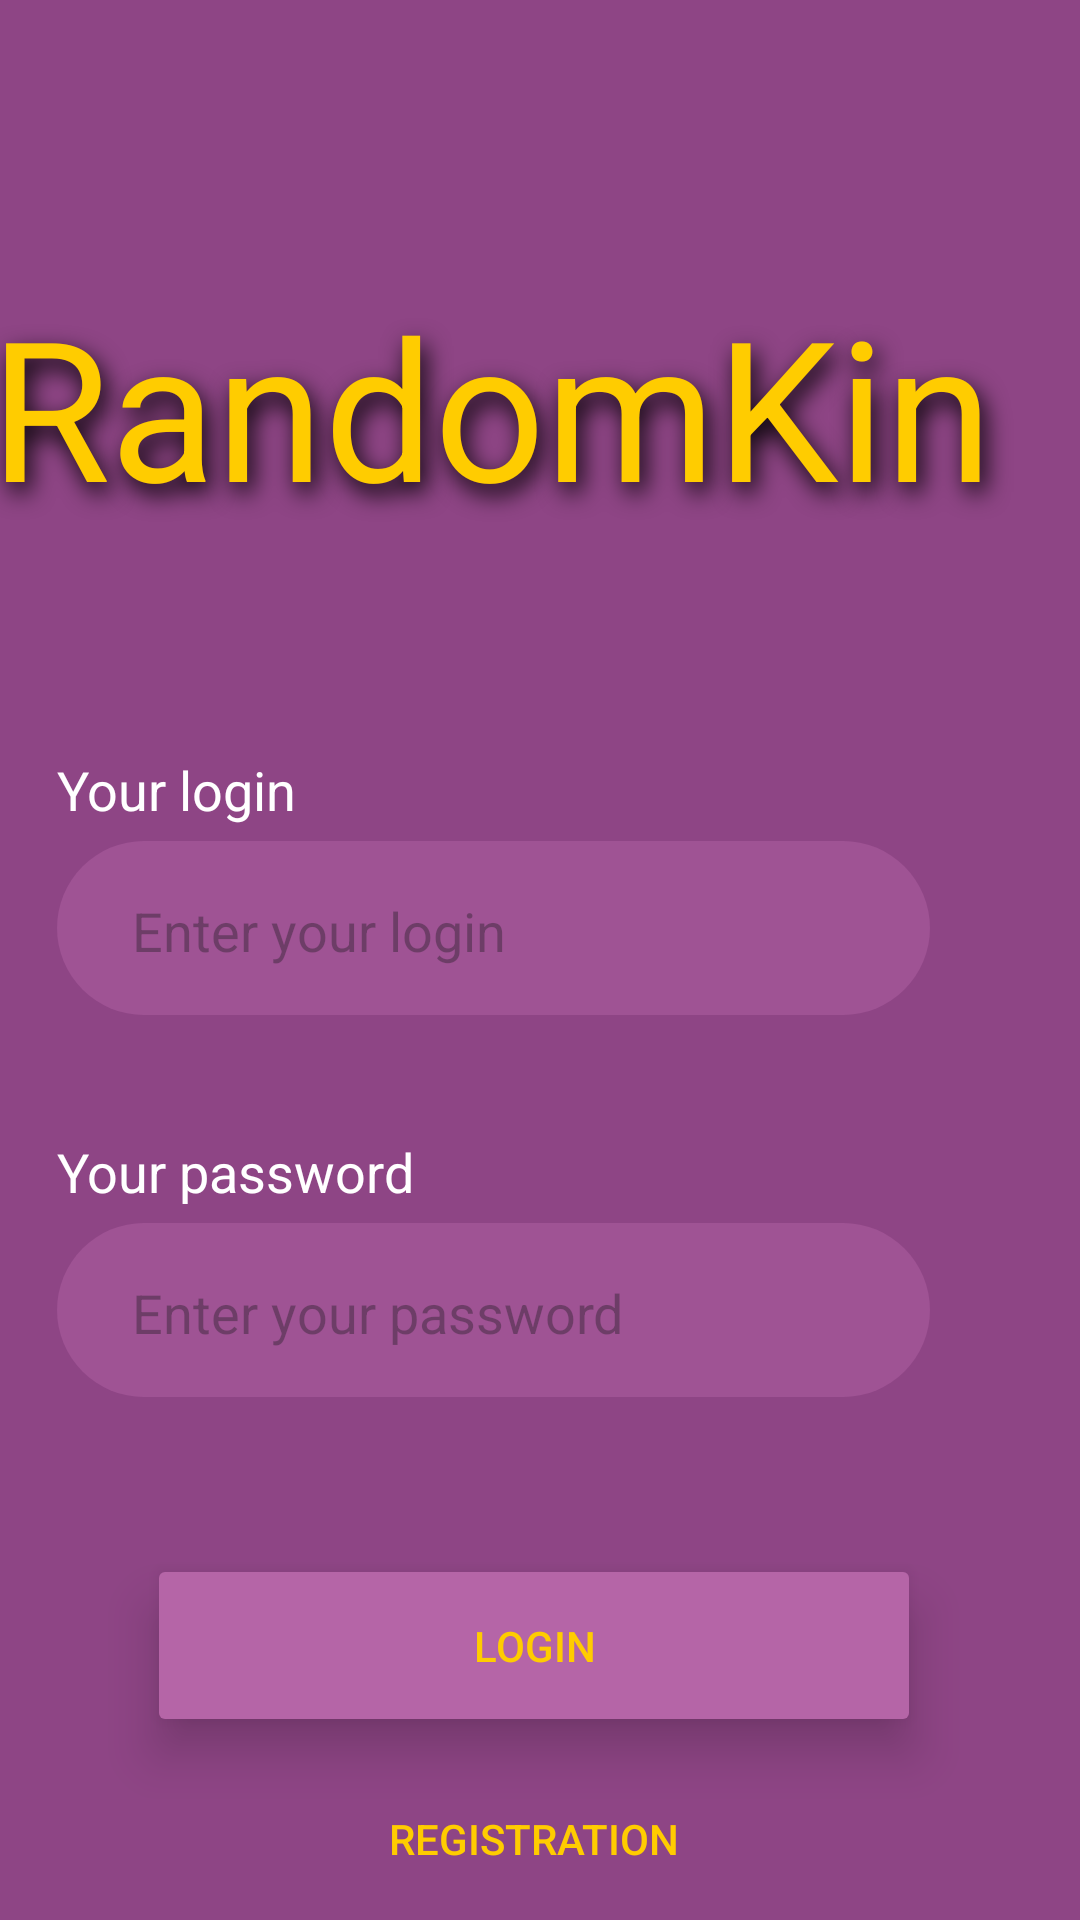

Write the Android layout XML for this screen, with the resource values it uses.
<!-- AndroidManifest.xml: application theme Theme.RandomKino -->
<!-- res/layout/activity_main.xml -->
<?xml version="1.0" encoding="utf-8"?>
<androidx.constraintlayout.widget.ConstraintLayout xmlns:android="http://schemas.android.com/apk/res/android"
    xmlns:app="http://schemas.android.com/apk/res-auto"
    xmlns:tools="http://schemas.android.com/tools"
    android:layout_width="match_parent"
    android:layout_height="match_parent"
    android:background='@color/bkViolet'
    tools:context=".MainActivity">

    <TextView
        android:id="@+id/introtxt"
        android:layout_width="368dp"
        android:layout_height="84dp"
        android:layout_marginTop="92dp"
        android:background="@color/bkViolet"
        android:shadowColor="@color/black"
        android:shadowDx="5"
        android:shadowDy="10"
        android:shadowRadius="20"
        android:text='@string/app_name'
        android:textAppearance="@style/TextAppearance.AppCompat.Display2"
        android:textColor="@color/yellow"
        android:textSize="65dp"
        app:fontFamily="@font/MadimiOne"
        app:layout_constraintEnd_toEndOf="parent"
        app:layout_constraintHorizontal_bias="0.496"
        app:layout_constraintStart_toStartOf="parent"
        app:layout_constraintTop_toTopOf="parent" />

    <LinearLayout
        android:layout_width="413dp"
        android:layout_height="479dp"
        android:layout_marginTop="5dp"
        android:orientation="vertical"
        app:layout_constraintEnd_toEndOf="parent"
        app:layout_constraintStart_toStartOf="parent"
        app:layout_constraintTop_toBottomOf="@+id/introtxt">

        <LinearLayout
            android:layout_width="312dp"
            android:layout_height="237dp"
            android:layout_marginStart="45dp"
            android:layout_marginTop="50dp"
            android:orientation="vertical">

            <TextView
                android:id="@+id/logintxt"
                style="@style/Widget.AppCompat.TextView"
                android:layout_width="match_parent"
                android:layout_height="wrap_content"
                android:paddingTop="20dp"
                android:text="@string/login"
                android:textAppearance="@style/TextAppearance.AppCompat.Medium"
                android:textColor="@color/white"
                app:fontFamily="sans-serif" />

            <EditText
                android:id="@+id/logintb"
                style="@style/Widget.AppCompat.EditText"
                android:layout_width="291dp"
                android:layout_height="58dp"
                android:background="@drawable/rounded_input"
                android:hint="@string/spekLogin"
                android:ems="10"
                android:inputType="textPersonName"
                android:layout_marginTop="5dp"
                android:paddingLeft="25dp"
                android:paddingTop="2dp"
                android:text=""
                android:textColor="@color/white" />

            <TextView
                android:id="@+id/passwordtxt"
                android:layout_width="match_parent"
                android:layout_height="wrap_content"
                android:paddingTop="40dp"
                android:text="@string/password"
                android:textAppearance="@style/TextAppearance.AppCompat.Medium"
                android:textColor="@color/white" />

            <EditText
                android:id="@+id/passwordtb"
                style="@style/Widget.AppCompat.EditText"
                android:layout_width="291dp"
                android:layout_height="58dp"
                android:layout_marginTop="5dp"
                android:background="@drawable/rounded_input"
                android:hint="@string/spekPass"
                android:ems="10"
                android:inputType="textPassword"
                android:paddingLeft="25dp"
                android:paddingTop="2dp"
                android:textColor="@color/white" />
        </LinearLayout>

        <LinearLayout
            android:layout_width="325dp"
            android:layout_height="185dp"
            android:layout_marginStart="45dp"
            android:orientation="vertical"
            android:paddingTop="50dp">

            <Button
                android:id="@+id/btnAuth"
                android:layout_width="258dp"
                android:layout_height="61dp"
                android:layout_marginStart="30dp"
                android:backgroundTint="@color/light_purpleButton"
                android:elevation="6dp"
                android:stateListAnimator="@null"
                android:text="@string/auth"
                android:textColor="@color/yellow"
                android:translationZ="4dp" />

            <Button
                android:id="@+id/btnRegistr"
                style="@style/Widget.AppCompat.Button.Borderless"
                android:layout_width="258dp"
                android:layout_height="68dp"
                android:layout_marginStart="30dp"
                android:backgroundTint="@color/light_purple"
                android:text="@string/reg"
                android:textColor="@color/yellow" />
        </LinearLayout>
    </LinearLayout>
</androidx.constraintlayout.widget.ConstraintLayout>
<!-- resources referenced by this layout -->
<resources>
  <color name="bkViolet">#8E4585</color>
  <color name="black">#FF000000</color>
  <color name="light_purple">#70B565A7</color>
  <color name="light_purpleButton">#B565A7</color>
  <color name="white">#FFFFFFFF</color>
  <color name="yellow">#FFCC00</color>
  <!-- drawable rounded_input (drawable) -->
  <?xml version="1.0" encoding="utf-8"?>
  <selector xmlns:android="http://schemas.android.com/apk/res/android">
      <item android:state_active="false">
          <shape android:shape="rectangle">
              <solid android:color="@color/light_purple"/>
              <corners android:radius="80dp"/>
          </shape>
      </item>
  </selector>
  <string name="app_name">RandomKinó</string>
  <string name="auth">LOGIN</string>
  <string name="login">Your login</string>
  <string name="password">Your password</string>
  <string name="reg">REGISTRATION</string>
  <string name="spekLogin">Enter your login</string>
  <string name="spekPass">Enter your password</string>
  <style name="Theme.RandomKino" parent="Base.Theme.RandomKino" />
  <style name="Base.Theme.RandomKino" parent="Theme.Material3.DayNight.NoActionBar">
          
          
      </style>
</resources>
